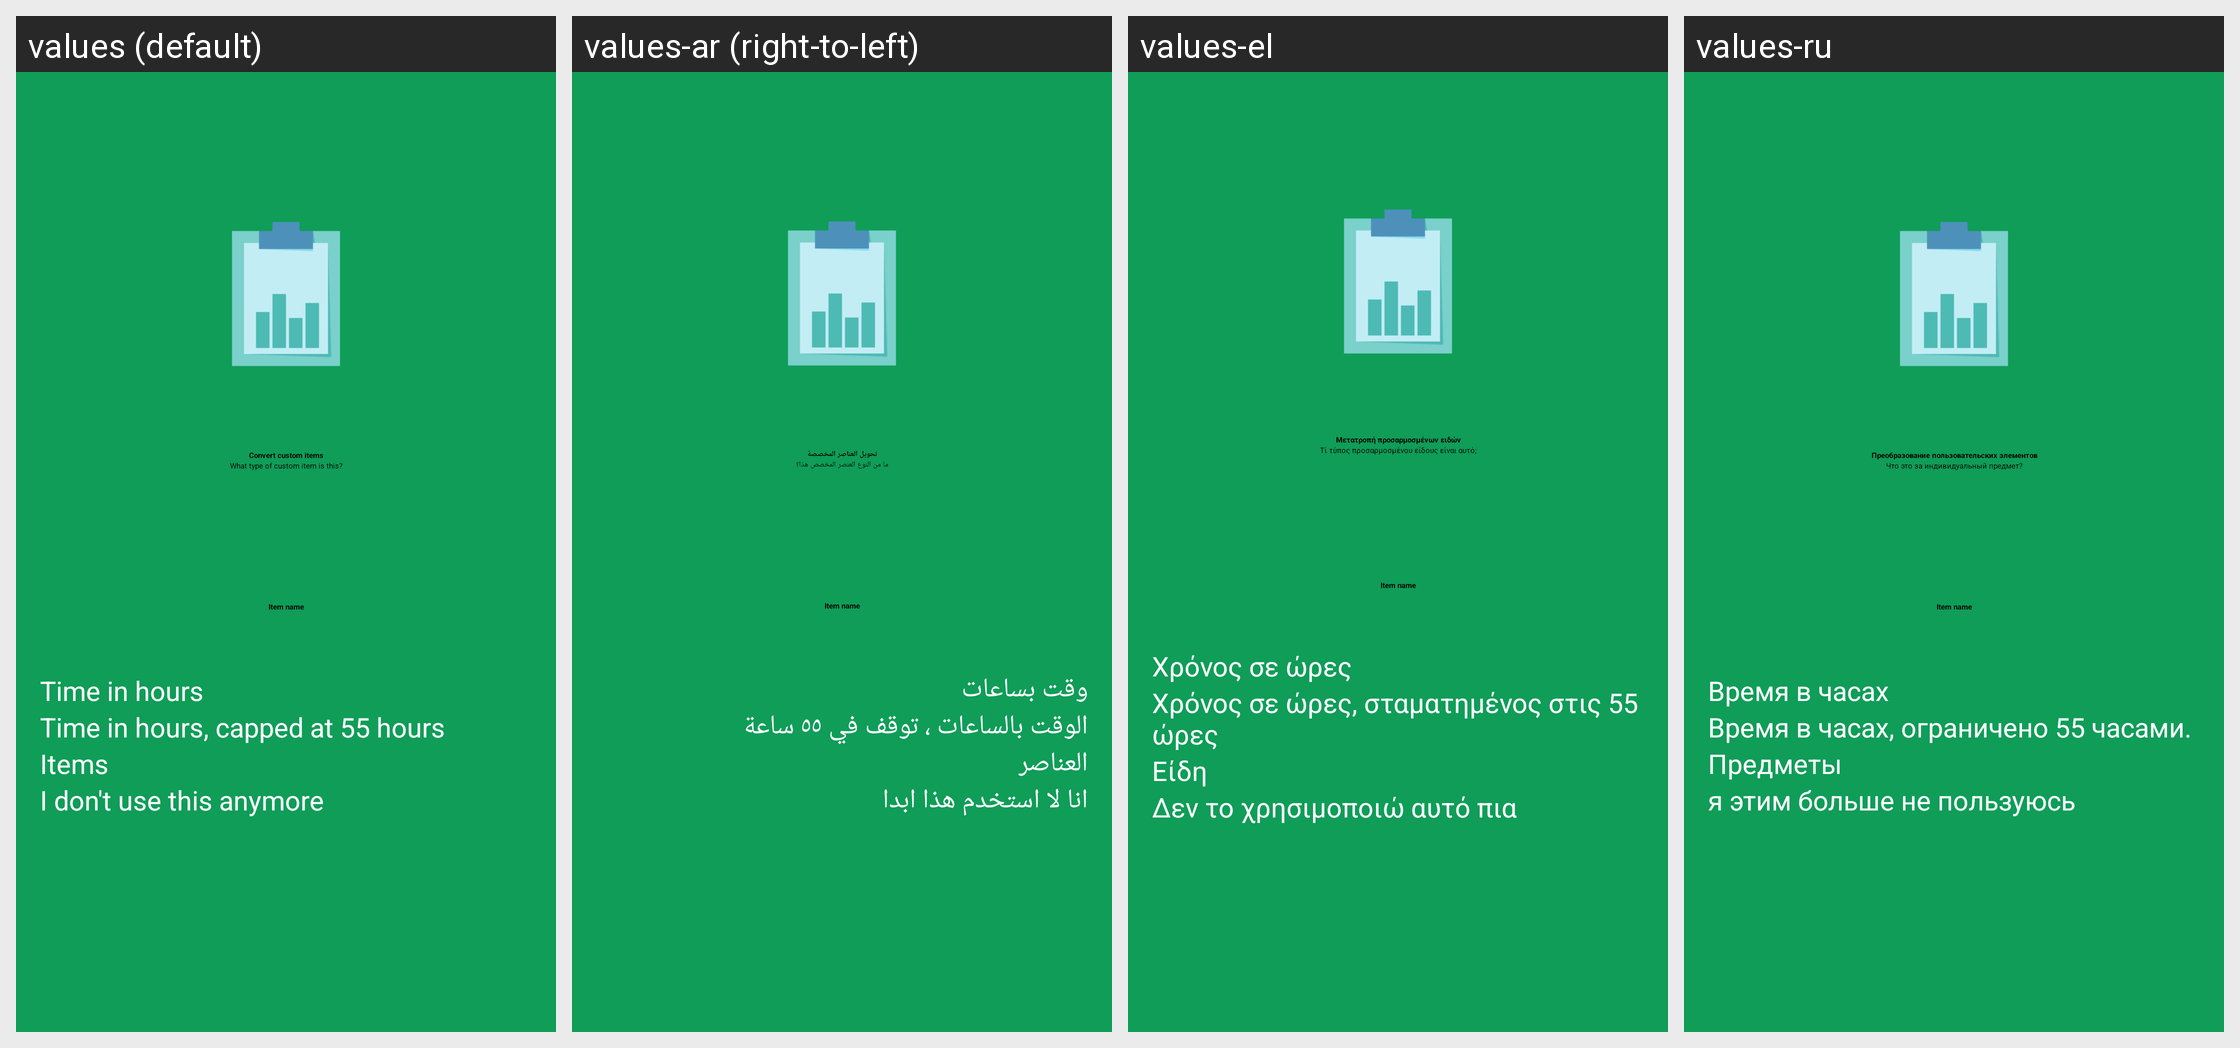

Locale-by-locale string values for the Android screen shown in this grid:
Android screen res/layout/conver_custom_item.xml rendered under 4 locales, left to right: values (default), values-ar (right-to-left), values-el, values-ru. Device: Nexus 5 (rendered at 1080×1920; each locale shown at half size, 540×960, under a caption strip naming it); theme MinistryAssistantTheme.
Other locales in the repository, not shown: values-af, values-am, values-be, values-bg, values-ca, values-cs, values-cy, values-da, values-de, values-en-rGB, values-es, values-es-rUS, values-et, values-eu, values-fa, values-fi, values-fr, values-fr-rCA, values-hi, values-hr, values-ht, values-hu, values-in, values-it, values-iw, values-ja, values-ka, values-ko, values-ln, values-lt, values-lv, values-mg, values-mk, values-ms, values-my, values-nb, values-nl, values-no, values-pl, values-pt, values-pt-rBR, values-pt-rPT, values-rmo, values-ro, values-rom, values-rw, values-sk, values-sl, values-sq, values-sr, values-sv, values-sw, values-te, values-th, values-tl, values-tr, values-uk, values-vi, values-zh-rCN, values-zh-rHK, values-zh-rTW, values-zu.
Strings drawn on this screen, with the default value and each locale's value (text and hints the layout hard-codes, and strings that could not be matched under every locale, appear in the picture but are not listed):

convert_custom_items
  values: Convert custom items
  values-ar: تحويل العناصر المخصصة
  values-el: Μετατροπή προσαρμοσμένων ειδών
  values-ru: Преобразование пользовательских элементов

what_type_is_this_custom_item
  values: What type of custom item is this?
  values-ar: ما من النوع العنصر المخصص هذا؟
  values-el: Τί τύπος προσαρμοσμένου είδους είναι αυτό;
  values-ru: Что это за индивидуальный предмет?

time_in_hours
  values: Time in hours
  values-ar: وقت بساعات
  values-el: Χρόνος σε ώρες
  values-ru: Время в часах

time_caps_at_55
  values: Time in hours, capped at 55 hours
  values-ar: الوقت بالساعات ، توقف في ٥٥ ساعة
  values-el: Χρόνος σε ώρες, σταματημένος στις 55 ώρες
  values-ru: Время в часах, ограничено 55 часами.

item_items
  values: Items
  values-ar: العناصر
  values-el: Είδη
  values-ru: Предметы

i_dont_use_this
  values: I don't use this anymore
  values-ar: انا لا استخدم هذا ابدا
  values-el: Δεν το χρησιμοποιώ αυτό πια
  values-ru: я этим больше не пользуюсь
